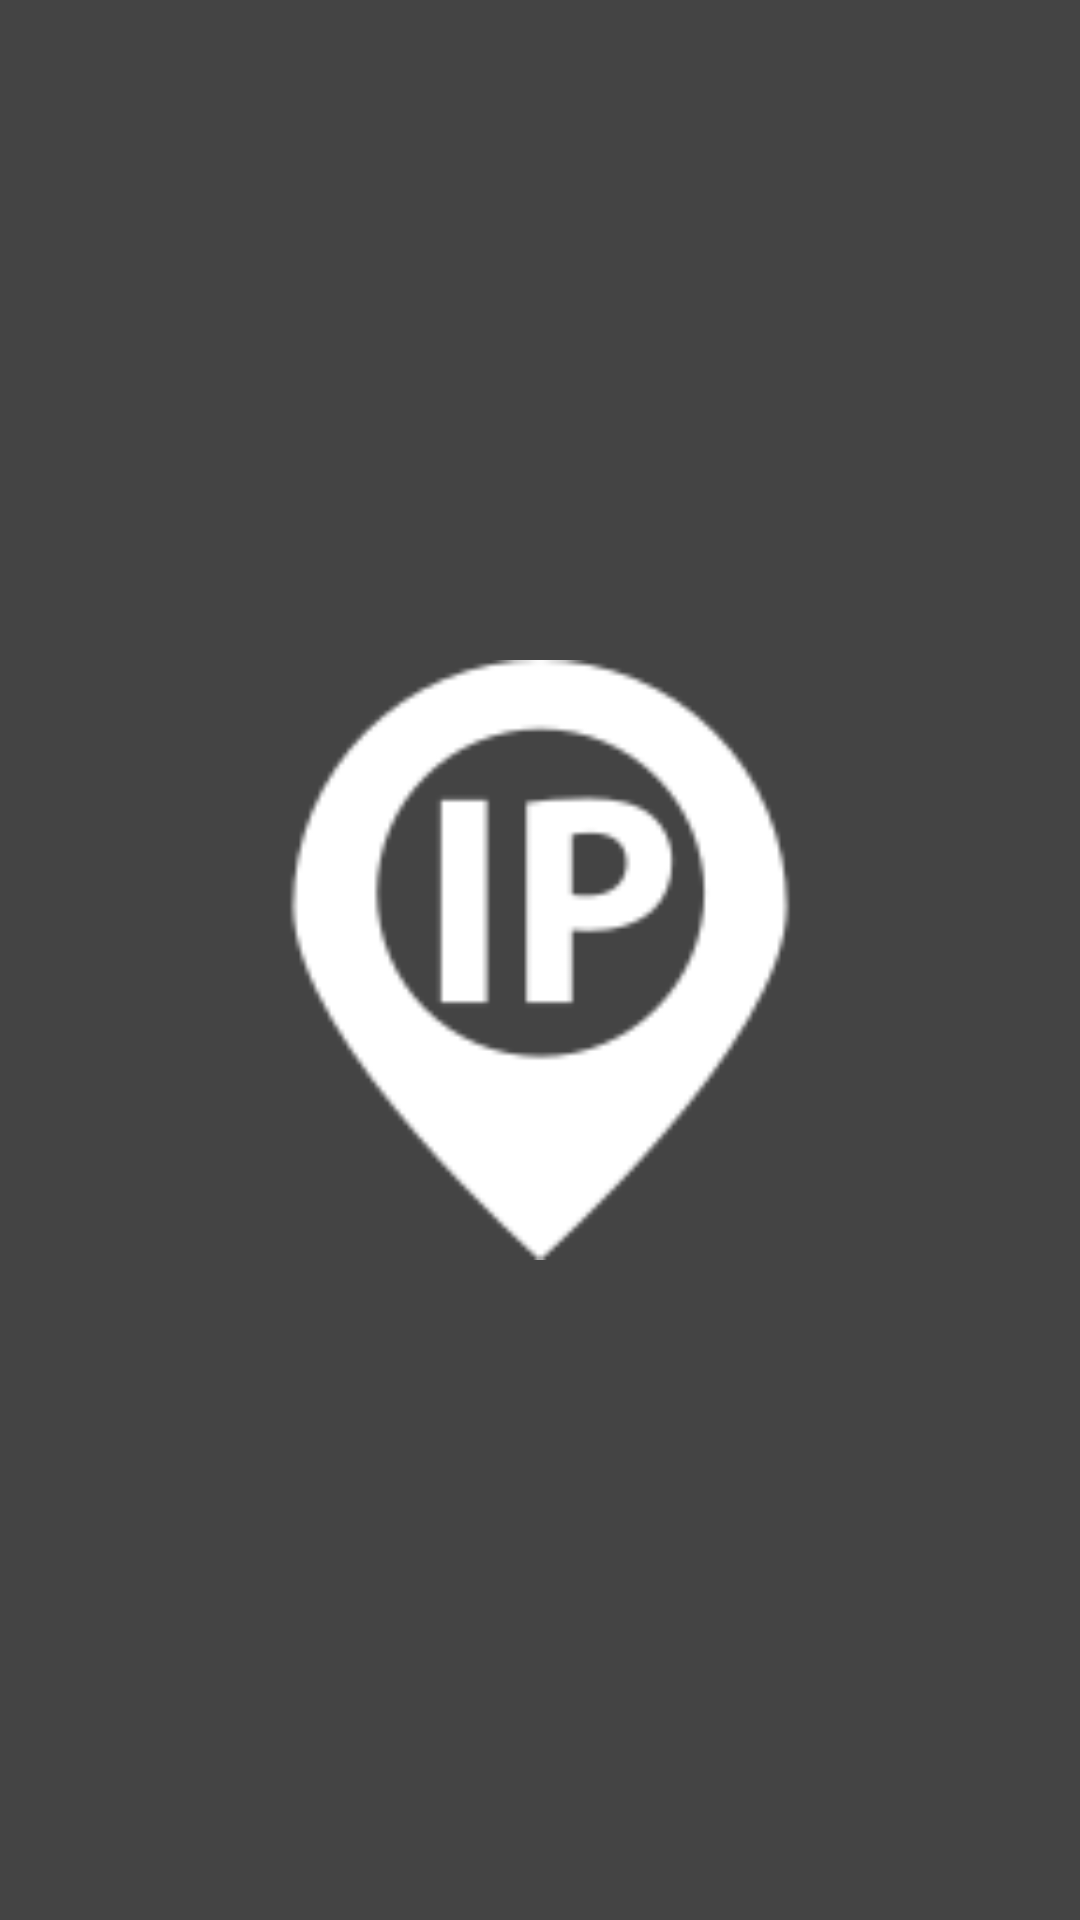

Android layout source for this screen:
<!-- AndroidManifest.xml: application theme Theme.GetToKnowIP -->
<!-- res/layout/activity_splash_screen.xml -->
<?xml version="1.0" encoding="utf-8"?>
<androidx.constraintlayout.widget.ConstraintLayout xmlns:android="http://schemas.android.com/apk/res/android"
    xmlns:app="http://schemas.android.com/apk/res-auto"
    xmlns:tools="http://schemas.android.com/tools"
    android:layout_width="match_parent"
    android:layout_height="match_parent"
    android:background="@color/textColor2"
    tools:context=".ui.SplashScreenActivity">

    <ImageView
        android:id="@+id/imageViewSplashImage"
        android:layout_width="200dp"
        android:layout_height="200dp"
        android:src="@drawable/splash_ip_address"
        app:layout_constraintStart_toStartOf="parent"
        app:layout_constraintEnd_toEndOf="parent"
        app:layout_constraintTop_toTopOf="parent"
        app:layout_constraintBottom_toBottomOf="parent"/>

</androidx.constraintlayout.widget.ConstraintLayout>
<!-- resources referenced by this layout -->
<resources>
  <color name="textColor2">#444444</color>
  <!-- drawable splash_ip_address: png bitmap (drawable-v24, 4203 bytes) -->
  <style name="Theme.GetToKnowIP" parent="Theme.MaterialComponents.DayNight.NoActionBar">
          
          <item name="colorPrimary">@color/purple_500</item>
          <item name="colorPrimaryVariant">@color/purple_700</item>
          <item name="colorOnPrimary">@color/white</item>
          
          <item name="colorSecondary">@color/teal_200</item>
          <item name="colorSecondaryVariant">@color/teal_700</item>
          <item name="colorOnSecondary">@color/black</item>
          
          <item name="android:statusBarColor" tools:targetApi="l">?attr/colorPrimaryVariant</item>
          
      </style>
  <color name="purple_500">#FF6200EE</color>
  <color name="purple_700">#1A1818</color>
  <color name="white">#FFFFFFFF</color>
  <color name="teal_200">#FF03DAC5</color>
  <color name="teal_700">#FF018786</color>
  <color name="black">#FF000000</color>
</resources>
